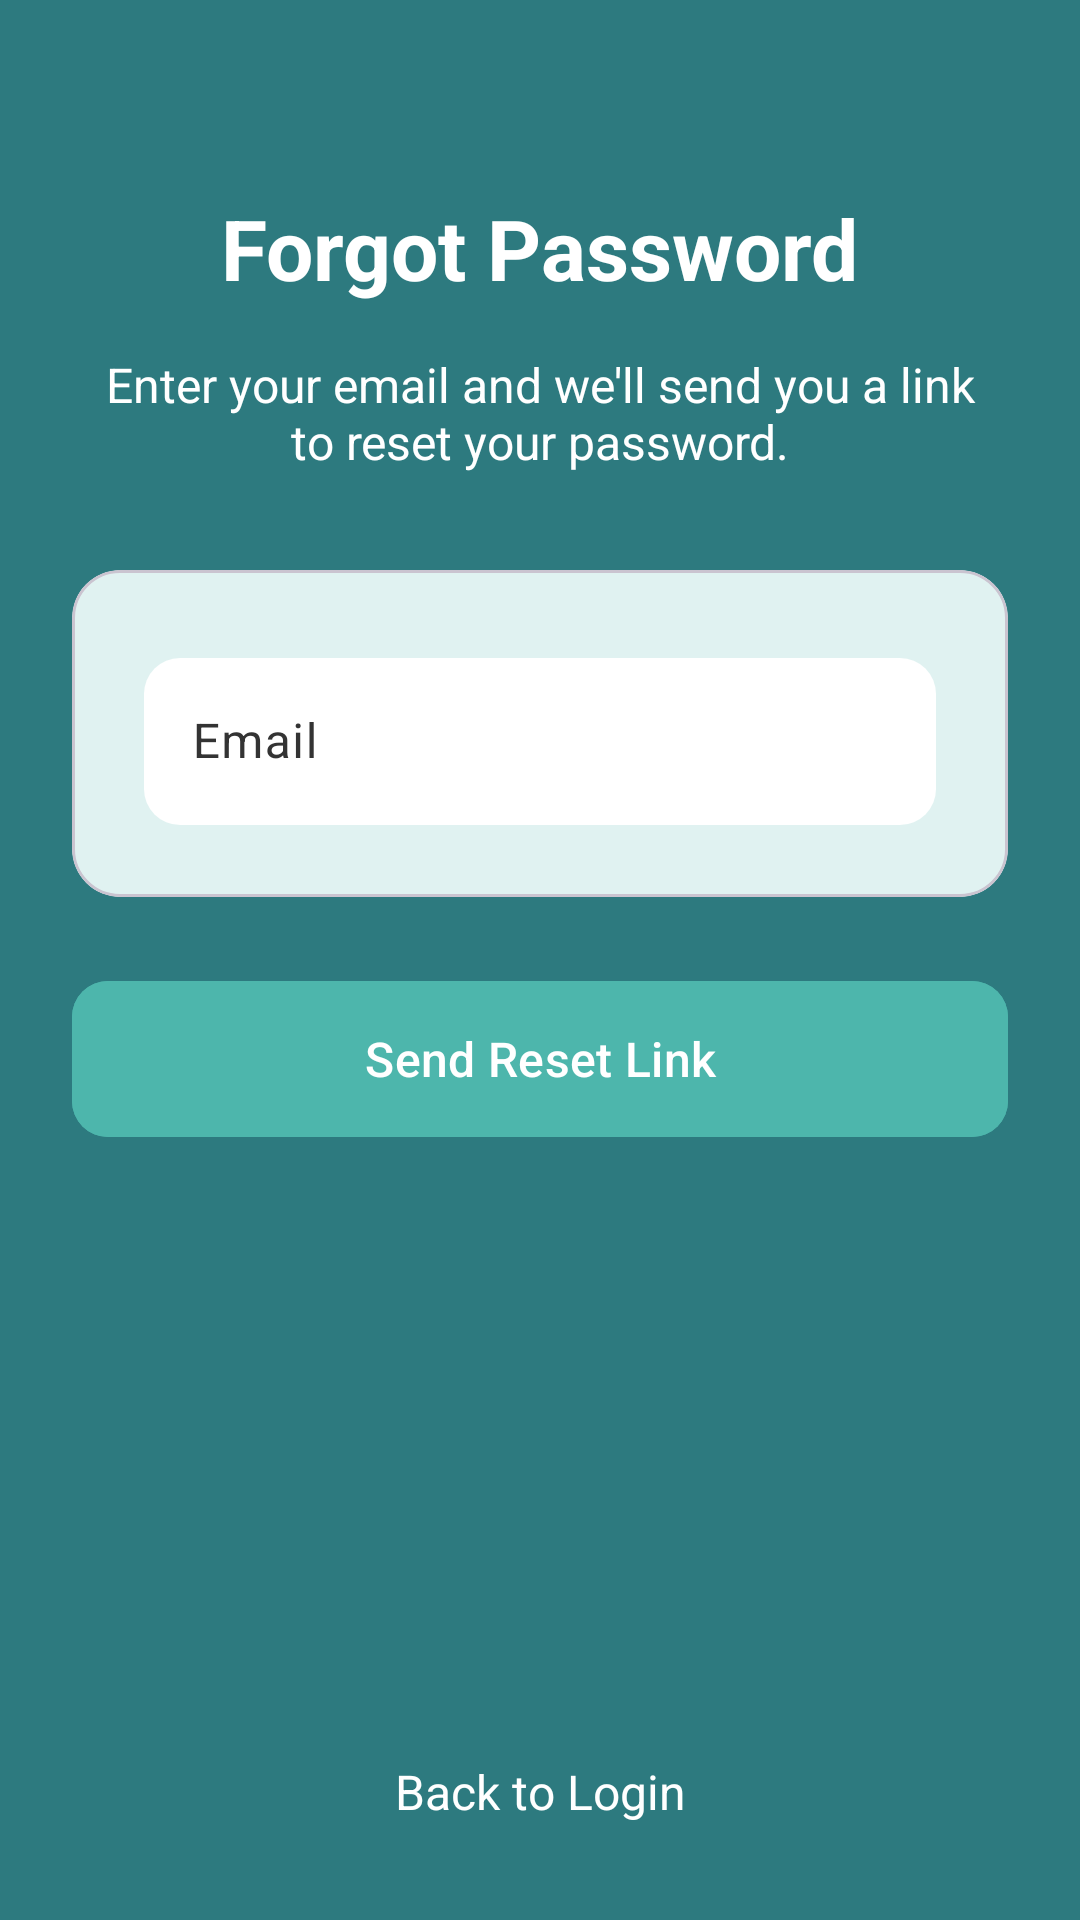

Write the Android layout XML for this screen, with the resource values it uses.
<!-- AndroidManifest.xml: application theme Theme.AsthmaManager -->
<!-- res/layout/fragment_forgot_password.xml -->
<?xml version="1.0" encoding="utf-8"?>
<androidx.constraintlayout.widget.ConstraintLayout
    xmlns:android="http://schemas.android.com/apk/res/android"
    xmlns:app="http://schemas.android.com/apk/res-auto"
    xmlns:tools="http://schemas.android.com/tools"
    android:layout_width="match_parent"
    android:layout_height="match_parent"
    android:background="@color/primaryColor"
    tools:context=".ForgotPasswordFragment">

    <ImageView
        android:id="@+id/imageBack"
        android:layout_width="wrap_content"
        android:layout_height="wrap_content"
        android:layout_marginStart="16dp"
        android:layout_marginTop="16dp"
        android:src="@drawable/ic_baseline_arrow_back_24"
        app:tint="@color/white"
        app:layout_constraintStart_toStartOf="parent"
        app:layout_constraintTop_toTopOf="parent"
        android:contentDescription="@string/back_button_description"/>

    <TextView
        android:id="@+id/textViewTitle"
        android:layout_width="wrap_content"
        android:layout_height="wrap_content"
        android:layout_marginTop="64dp"
        android:text="@string/forgot_password_title"
        android:textColor="@color/white"
        android:textSize="28sp"
        android:textStyle="bold"
        app:layout_constraintEnd_toEndOf="parent"
        app:layout_constraintStart_toStartOf="parent"
        app:layout_constraintTop_toTopOf="parent" />

    <TextView
        android:id="@+id/textViewSubtitle"
        android:layout_width="0dp"
        android:layout_height="wrap_content"
        android:layout_marginTop="16dp"
        android:layout_marginStart="32dp"
        android:layout_marginEnd="32dp"
        android:gravity="center"
        android:text="@string/forgot_password_subtitle"
        android:textColor="@color/white"
        android:textSize="16sp"
        app:layout_constraintEnd_toEndOf="parent"
        app:layout_constraintStart_toStartOf="parent"
        app:layout_constraintTop_toBottomOf="@id/textViewTitle" />

    <com.google.android.material.card.MaterialCardView
        android:id="@+id/inputCard"
        android:layout_width="0dp"
        android:layout_height="wrap_content"
        android:layout_marginStart="24dp"
        android:layout_marginEnd="24dp"
        android:layout_marginTop="32dp"
        app:cardCornerRadius="16dp"
        app:cardElevation="0dp"
        app:cardBackgroundColor="@color/fieldBackgroundColor"
        app:layout_constraintTop_toBottomOf="@id/textViewSubtitle"
        app:layout_constraintStart_toStartOf="parent"
        app:layout_constraintEnd_toEndOf="parent">

        <LinearLayout
            android:layout_width="match_parent"
            android:layout_height="wrap_content"
            android:orientation="vertical"
            android:padding="24dp">

            <com.google.android.material.textfield.TextInputLayout
                android:id="@+id/textInputEmail"
                android:layout_width="match_parent"
                android:layout_height="wrap_content"
                android:hint="@string/email_hint">

                <com.google.android.material.textfield.TextInputEditText
                    android:id="@+id/editTextEmail"
                    android:layout_width="match_parent"
                    android:layout_height="wrap_content"
                    android:inputType="textEmailAddress"
                    android:textColor="@color/fieldTextColor"/>
            </com.google.android.material.textfield.TextInputLayout>

        </LinearLayout>
    </com.google.android.material.card.MaterialCardView>

    <com.google.android.material.button.MaterialButton
        android:id="@+id/buttonSubmit"
        android:layout_width="0dp"
        android:layout_height="60dp"
        android:layout_marginTop="24dp"
        android:text="@string/send_reset_link_button"
        android:backgroundTint="@color/accentColor"
        android:textColor="@color/white"
        android:textSize="16sp"
        app:cornerRadius="12dp"
        app:layout_constraintStart_toStartOf="@id/inputCard"
        app:layout_constraintEnd_toEndOf="@id/inputCard"
        app:layout_constraintTop_toBottomOf="@id/inputCard" />

    <TextView
        android:id="@+id/textLoginLink"
        android:layout_width="wrap_content"
        android:layout_height="wrap_content"
        android:text="@string/back_to_login_link"
        android:textColor="@color/white"
        android:textSize="16sp"
        android:layout_marginBottom="32dp"
        app:layout_constraintBottom_toBottomOf="parent"
        app:layout_constraintStart_toStartOf="parent"
        app:layout_constraintEnd_toEndOf="parent" />

</androidx.constraintlayout.widget.ConstraintLayout>
<!-- resources referenced by this layout -->
<resources>
  <color name="accentColor">#4DB6AC</color>
  <color name="fieldBackgroundColor">#E0F2F1</color>
  <color name="fieldTextColor">#333333</color>
  <color name="primaryColor">#2D7A7F</color>
  <color name="white">#FFFFFFFF</color>
  <string name="back_button_description">Back</string>
  <string name="back_to_login_link">Back to Login</string>
  <string name="email_hint">Email</string>
  <string name="forgot_password_subtitle">Enter your email and we\'ll send you a link to reset your password.</string>
  <string name="forgot_password_title">Forgot Password</string>
  <string name="send_reset_link_button">Send Reset Link</string>
  <style name="Theme.AsthmaManager" parent="Theme.Material3.DayNight.NoActionBar">
  
          <item name="colorPrimary">@color/primaryColor</item>
          <item name="colorPrimaryVariant">@color/primaryDarkColor</item>
          <item name="colorOnPrimary">@color/white</item>
  
          <item name="colorSecondary">@color/accentColor</item>
          <item name="colorSecondaryVariant">@color/accentColor</item>
          <item name="colorOnSecondary">@color/black</item>
  
          <item name="android:statusBarColor">@color/primaryDarkColor</item>
  
          <item name="android:windowBackground">@color/primaryColor</item>
  
          <item name="textInputStyle">@style/Widget.App.TextInputLayout</item>
  
          <item name="android:spinnerItemStyle">@style/Widget.App.SpinnerItem</item>
      </style>
  <color name="primaryDarkColor">#205559</color>
  <color name="black">#FF000000</color>
  <style name="Widget.App.TextInputLayout" parent="Widget.Material3.TextInputLayout.OutlinedBox">
          <item name="boxBackgroundColor">@color/white</item>
          <item name="boxCornerRadiusBottomEnd">12dp</item>
          <item name="boxCornerRadiusBottomStart">12dp</item>
          <item name="boxCornerRadiusTopEnd">12dp</item>
          <item name="boxCornerRadiusTopStart">12dp</item>
          <item name="boxStrokeWidth">0dp</item>
          <item name="boxStrokeWidthFocused">0dp</item>
          <item name="android:textColorHint">@color/fieldTextColor</item>
      </style>
  <style name="Widget.App.SpinnerItem" parent="android:Widget.TextView.SpinnerItem">
          <item name="android:textColor">@color/fieldTextColor</item>
      </style>
</resources>
